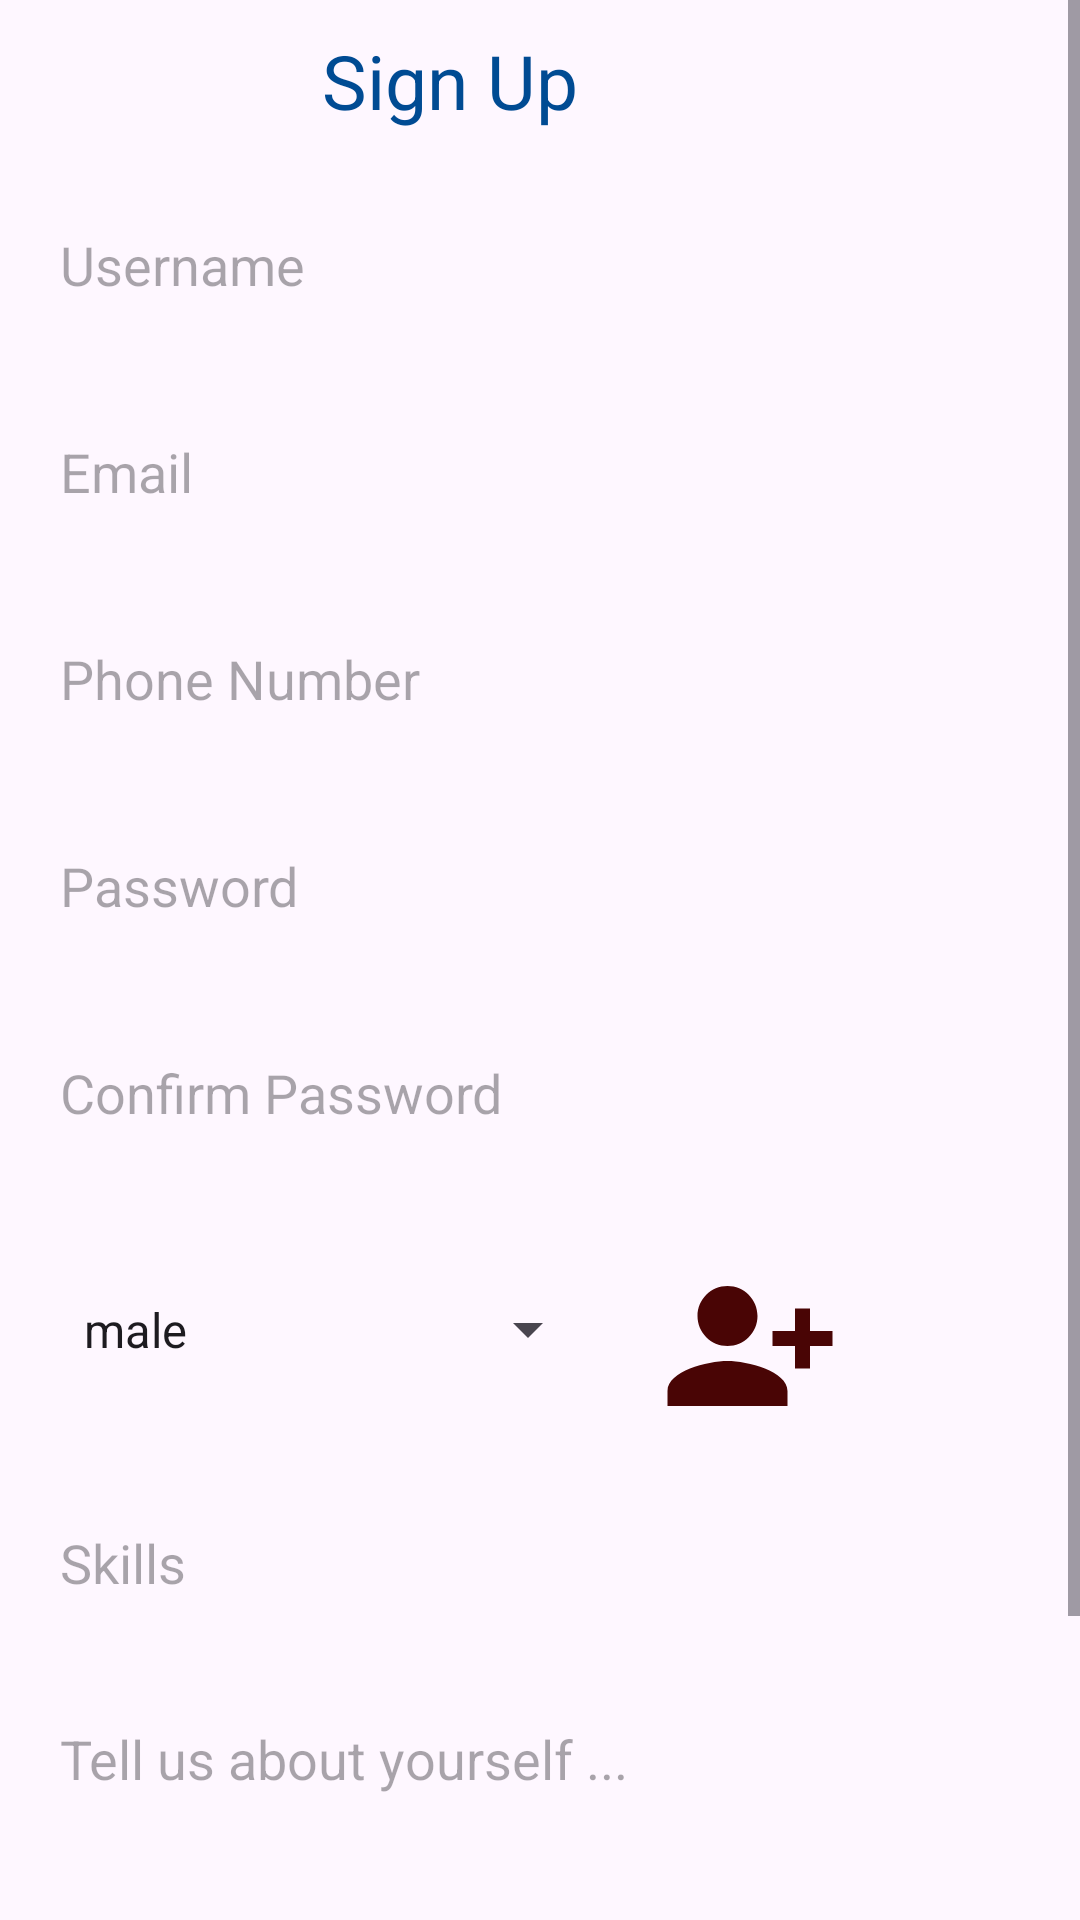

Android layout source for this screen:
<!-- AndroidManifest.xml: application theme Theme.Linkedin -->
<!-- res/layout/activity_sign_up.xml -->
<?xml version="1.0" encoding="utf-8"?>
<ScrollView xmlns:android="http://schemas.android.com/apk/res/android"
    xmlns:tools="http://schemas.android.com/tools"
    android:layout_width="wrap_content"
    android:layout_height="wrap_content"
    xmlns:app="http://schemas.android.com/apk/res-auto"
    android:orientation="vertical"
    android:layout_margin="30dp"
    android:layout_gravity="center"
    tools:context=".SignUp">
<LinearLayout
    android:layout_width="wrap_content"
    android:layout_height="wrap_content"
    android:orientation="vertical">
    <TextView
        android:layout_width="match_parent"
        android:layout_height="wrap_content"
        android:text="@string/signUp"
        android:textSize="25sp"
        android:textColor="@color/pepsiBlue"
        android:gravity="center"
        android:layout_margin="10dp"
        />

    <EditText
        android:id="@+id/text_username"
        android:layout_width="match_parent"
        android:layout_height="49dp"
        android:layout_margin="10dp"
        android:inputType="text"
        android:padding="10dp"
        android:hint="@string/username"
        android:textSize="18sp"
        android:background="@drawable/input_border"
        android:autofillHints="username" />
    <EditText
        android:autofillHints="emailAddress"
        android:id="@+id/text_email"
        android:layout_width="match_parent"
        android:layout_height="49dp"
        android:layout_margin="10dp"
        android:padding="10dp"
        android:inputType="textEmailAddress"
        android:hint="@string/email"
        android:textSize="18sp"
        android:background="@drawable/input_border"
        />
    <EditText
        android:autofillHints="Phone Number"
        android:id="@+id/phoneNumber"
        android:layout_width="match_parent"
        android:layout_height="49dp"
        android:layout_margin="10dp"
        android:padding="10dp"
        android:inputType="phone"
        android:hint="@string/phone_number"
        android:textSize="18sp"
        android:background="@drawable/input_border"
        />
    <EditText
        android:autofillHints="password"
        android:id="@+id/text_Password"
        android:layout_width="match_parent"
        android:layout_height="49dp"
        android:layout_margin="10dp"
        android:padding="10dp"
        android:inputType="textPassword"
        android:hint="@string/password"
        android:textSize="18sp"
        android:background="@drawable/input_border"
        app:passwordToggleEnabled="true"
        />
    <EditText
        android:autofillHints="password"
        android:id="@+id/text_confirmPassword"
        android:layout_width="match_parent"
        android:layout_height="49dp"
        android:layout_margin="10dp"
        android:padding="10dp"
        android:inputType="textPassword"
        android:hint="@string/confirm_password"
        android:textSize="18sp"
        android:background="@drawable/input_border"
        app:passwordToggleEnabled="true"
        />
    <LinearLayout
        android:layout_width="match_parent"
        android:layout_height="wrap_content"
        android:layout_margin="10dp"
        >

        <Spinner
            android:id="@+id/items_selection"
            android:layout_weight="1"
            android:layout_width="wrap_content"
            android:layout_height="49dp"
            android:layout_margin="10dp"
            android:autofillHints="name"
            android:entries="@array/gender"
            />
        <ImageView
            android:id="@+id/imageView"
            android:layout_weight="1"
            android:layout_width="60dp"
            android:layout_height="60dp"
            android:src="@drawable/baseline_person_add_alt_1_24"
            android:layout_margin="10dp"
            android:contentDescription="@string/upload_image"
            />
    </LinearLayout>
        <EditText
            android:background="@drawable/input_border"
            android:autofillHints=""
            android:layout_width="match_parent"
            android:layout_height="wrap_content"
            android:hint="@string/skills"
            android:layout_margin="10dp"
            android:textSize="18sp"
            android:paddingStart="10dp"
            android:paddingEnd="10dp"
            android:minLines="2"
            android:inputType="textMultiLine"
            android:gravity="top"
            />
    <EditText
        android:background="@drawable/input_border"
        android:autofillHints=""
        android:layout_width="match_parent"
        android:layout_height="wrap_content"
        android:hint="Tell us about yourself ..."
        android:layout_margin="10dp"
        android:textSize="18sp"
        android:paddingStart="10dp"
        android:paddingEnd="10dp"
        android:minLines="5"
        android:inputType="textMultiLine"
        android:gravity="top"
        />

    <Button
        android:id="@+id/signup_btn1"
        android:layout_width="match_parent"
        android:layout_height="wrap_content"
        android:textSize="20sp"
        android:layout_marginTop="20dp"
        android:gravity="center"
        android:textColor="#ffffff"
        android:background="@color/ClickBlue"
        android:text="@string/sign_up"
        />
</LinearLayout>

</ScrollView>
<!-- resources referenced by this layout -->
<resources>
  <string-array name="gender">
          <item>male</item>
          <item>female</item>
          <item>non binary</item>
          <item>prefer not to say</item>
      </string-array>
  <color name="ClickBlue">#575DFB</color>
  <color name="pepsiBlue">#004B93</color>
  <!-- drawable baseline_person_add_alt_1_24 (drawable) -->
  <vector android:height="24dp" android:tint="#490505"
      android:viewportHeight="24" android:viewportWidth="24"
      android:width="24dp" xmlns:android="http://schemas.android.com/apk/res/android">
      <path android:fillColor="@android:color/white" android:pathData="M13,8c0,-2.21 -1.79,-4 -4,-4S5,5.79 5,8s1.79,4 4,4S13,10.21 13,8zM15,10v2h3v3h2v-3h3v-2h-3V7h-2v3H15zM1,18v2h16v-2c0,-2.66 -5.33,-4 -8,-4S1,15.34 1,18z"/>
  </vector>
  <string name="confirm_password">Confirm Password</string>
  <string name="email">Email</string>
  <string name="password">Password</string>
  <string name="phone_number">Phone Number</string>
  <string name="signUp">Sign Up</string>
  <string name="sign_up">Sign Up</string>
  <string name="skills">Skills</string>
  <string name="upload_image">upload image</string>
  <string name="username">Username</string>
  <style name="Theme.Linkedin" parent="Base.Theme.Linkedin" />
  <style name="Base.Theme.Linkedin" parent="Theme.Material3.Light.NoActionBar">
          
          
      </style>
</resources>
